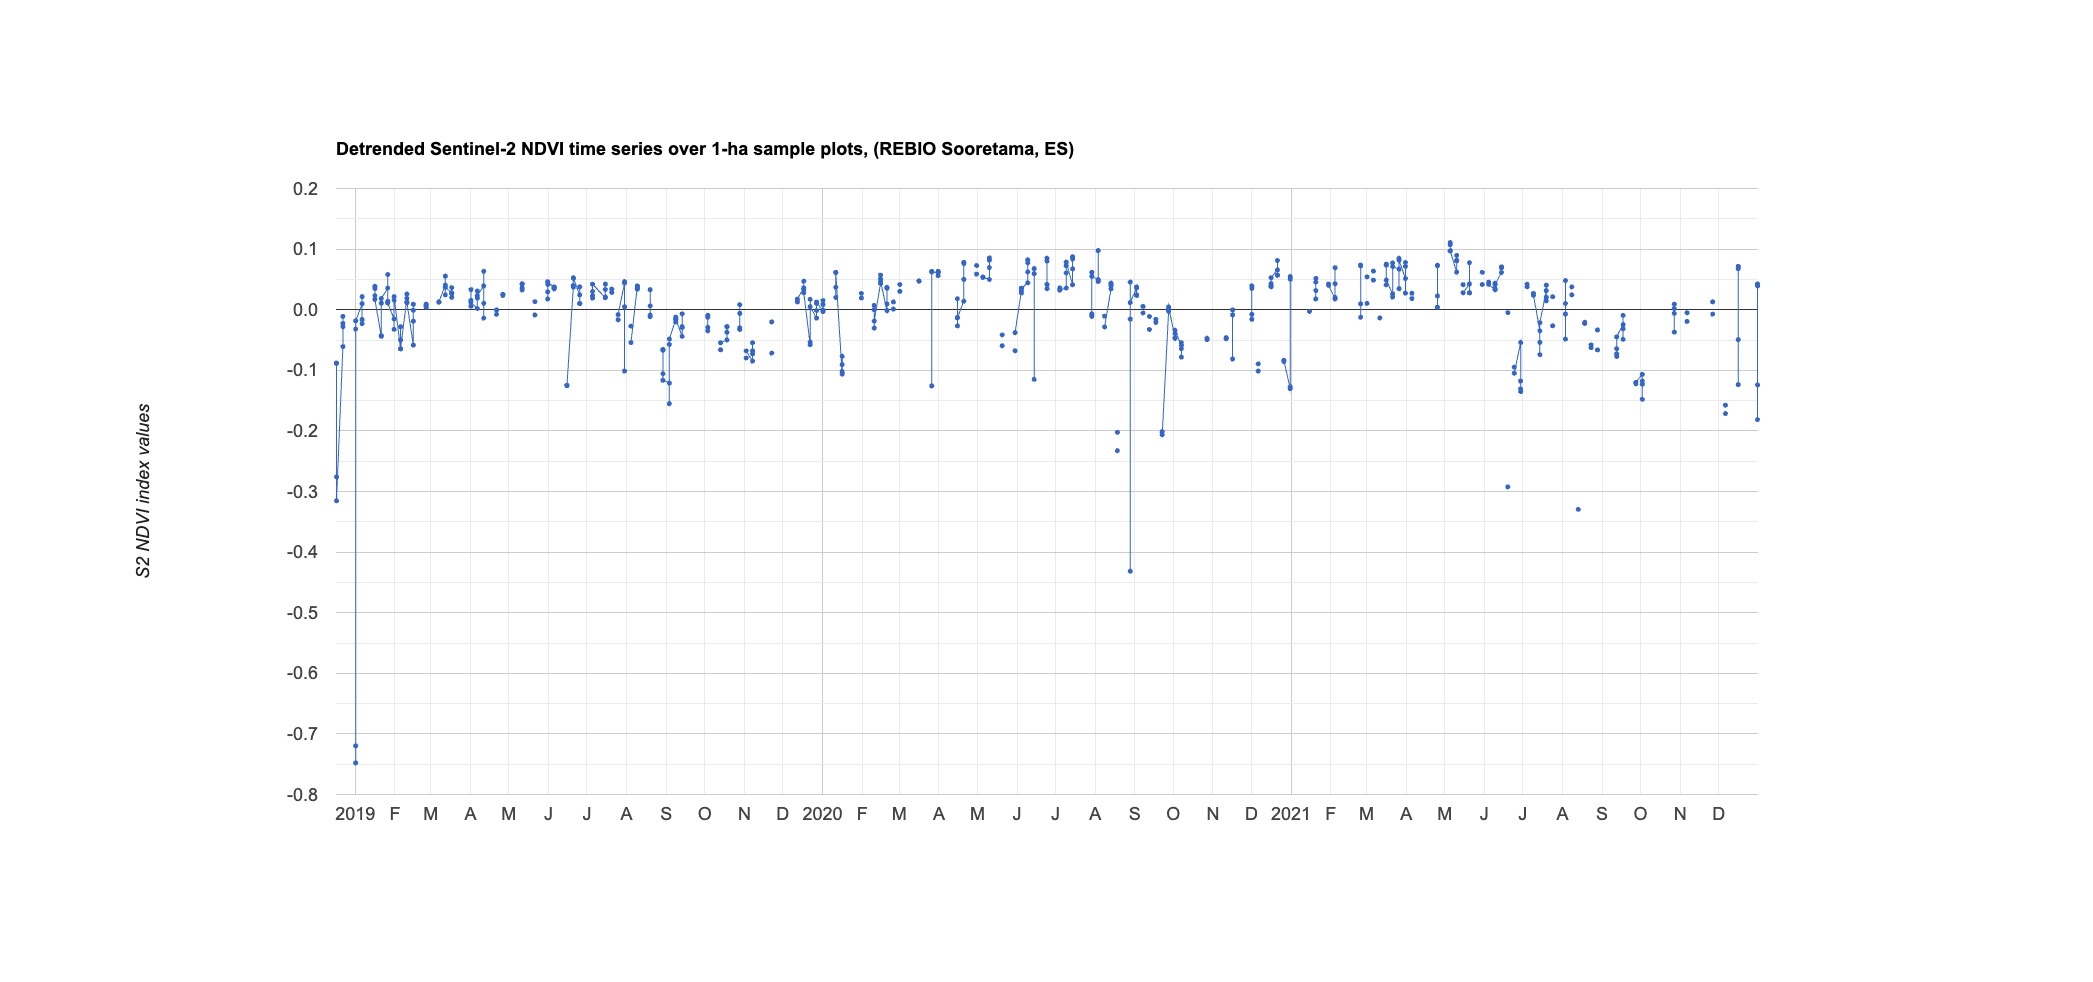

Data behind this chart, as committed beside it:
system:time_start, 0
Dec 17, 2018, -0.088
Dec 17, 2018, -0.276
Dec 17, 2018, -0.088
Dec 17, 2018, -0.315
Dec 22, 2018, -0.061
Dec 22, 2018, -0.011
Dec 22, 2018, -0.028
Dec 22, 2018, -0.023
Dec 27, 2018, 
Dec 27, 2018, 
Dec 27, 2018, 
Dec 27, 2018, 
Jan 1, 2019, -0.72
Jan 1, 2019, -0.032
Jan 1, 2019, -0.748
Jan 1, 2019, -0.018
Jan 6, 2019, 0.01
Jan 6, 2019, -0.023
Jan 6, 2019, 0.021
Jan 6, 2019, -0.016
Jan 11, 2019, 
Jan 11, 2019, 
Jan 11, 2019, 
Jan 11, 2019, 
Jan 16, 2019, 0.035
Jan 16, 2019, 0.023
Jan 16, 2019, 0.039
Jan 16, 2019, 0.017
Jan 21, 2019, -0.044
Jan 21, 2019, 0.011
Jan 21, 2019, -0.043
Jan 21, 2019, 0.018
Jan 26, 2019, 0.036
Jan 26, 2019, 0.014
Jan 26, 2019, 0.058
Jan 26, 2019, 0.011
Jan 31, 2019, -0.015
Jan 31, 2019, 0.016
Jan 31, 2019, -0.032
Jan 31, 2019, 0.022
Feb 5, 2019, -0.064
Feb 5, 2019, -0.028
Feb 5, 2019, -0.05
Feb 5, 2019, -0.065
Feb 10, 2019, 0.019
Feb 10, 2019, 0.012
Feb 10, 2019, 0.026
Feb 10, 2019, 0.012
Feb 15, 2019, -0.059
Feb 15, 2019, -0.001
Feb 15, 2019, -0.019
Feb 15, 2019, 0.009
Feb 20, 2019, 
Feb 20, 2019, 
Feb 20, 2019, 
Feb 20, 2019, 
Feb 25, 2019, 0.009
Feb 25, 2019, 0.006
Feb 25, 2019, 0.009
Feb 25, 2019, 0.004
... 824 more rows
